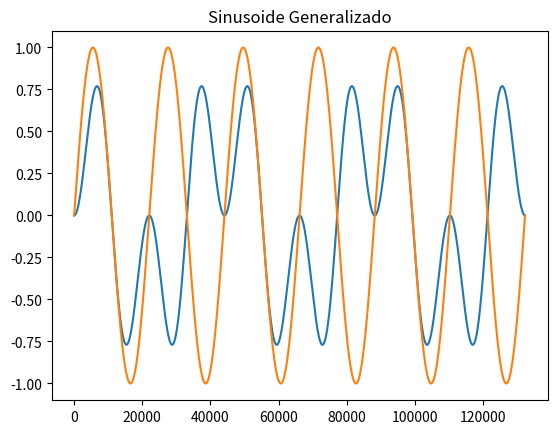

Here is the Python script that generated this plot:
import numpy
import matplotlib.pyplot

SRATE = 44100.0
frequency = 3

def setGraphics(wave):
    x = list(range(len(wave)))
    y = [sample for sample in wave]

    matplotlib.pyplot.plot(x, y)

def osc(nHz, time):
    wave = numpy.arange(SRATE * nHz, dtype = numpy.float32)
    for i in range(len(wave)):
        wave[i] = numpy.sin(wave[i]/SRATE*(time*2*numpy.pi))

    matplotlib.pyplot.title("Sinusoide Generalizado") # título 

    return wave

def vol(sample, vol):
    for i in range(len(sample)):
        sample[i] *= vol

def modulaVol(sample, frec):
    for i in range(len(sample)):
        sample[i] *= frec[i]

wave = osc(frequency, 1)

# setGraphics(wave)
# vol(wave, 0.5)
# setGraphics(wave)

wave = osc(frequency, 1)
oscWave = osc(frequency, 2)

modulaVol(wave, oscWave)
setGraphics(wave)
setGraphics(oscWave)

matplotlib.pyplot.show() # mostrar el resultado